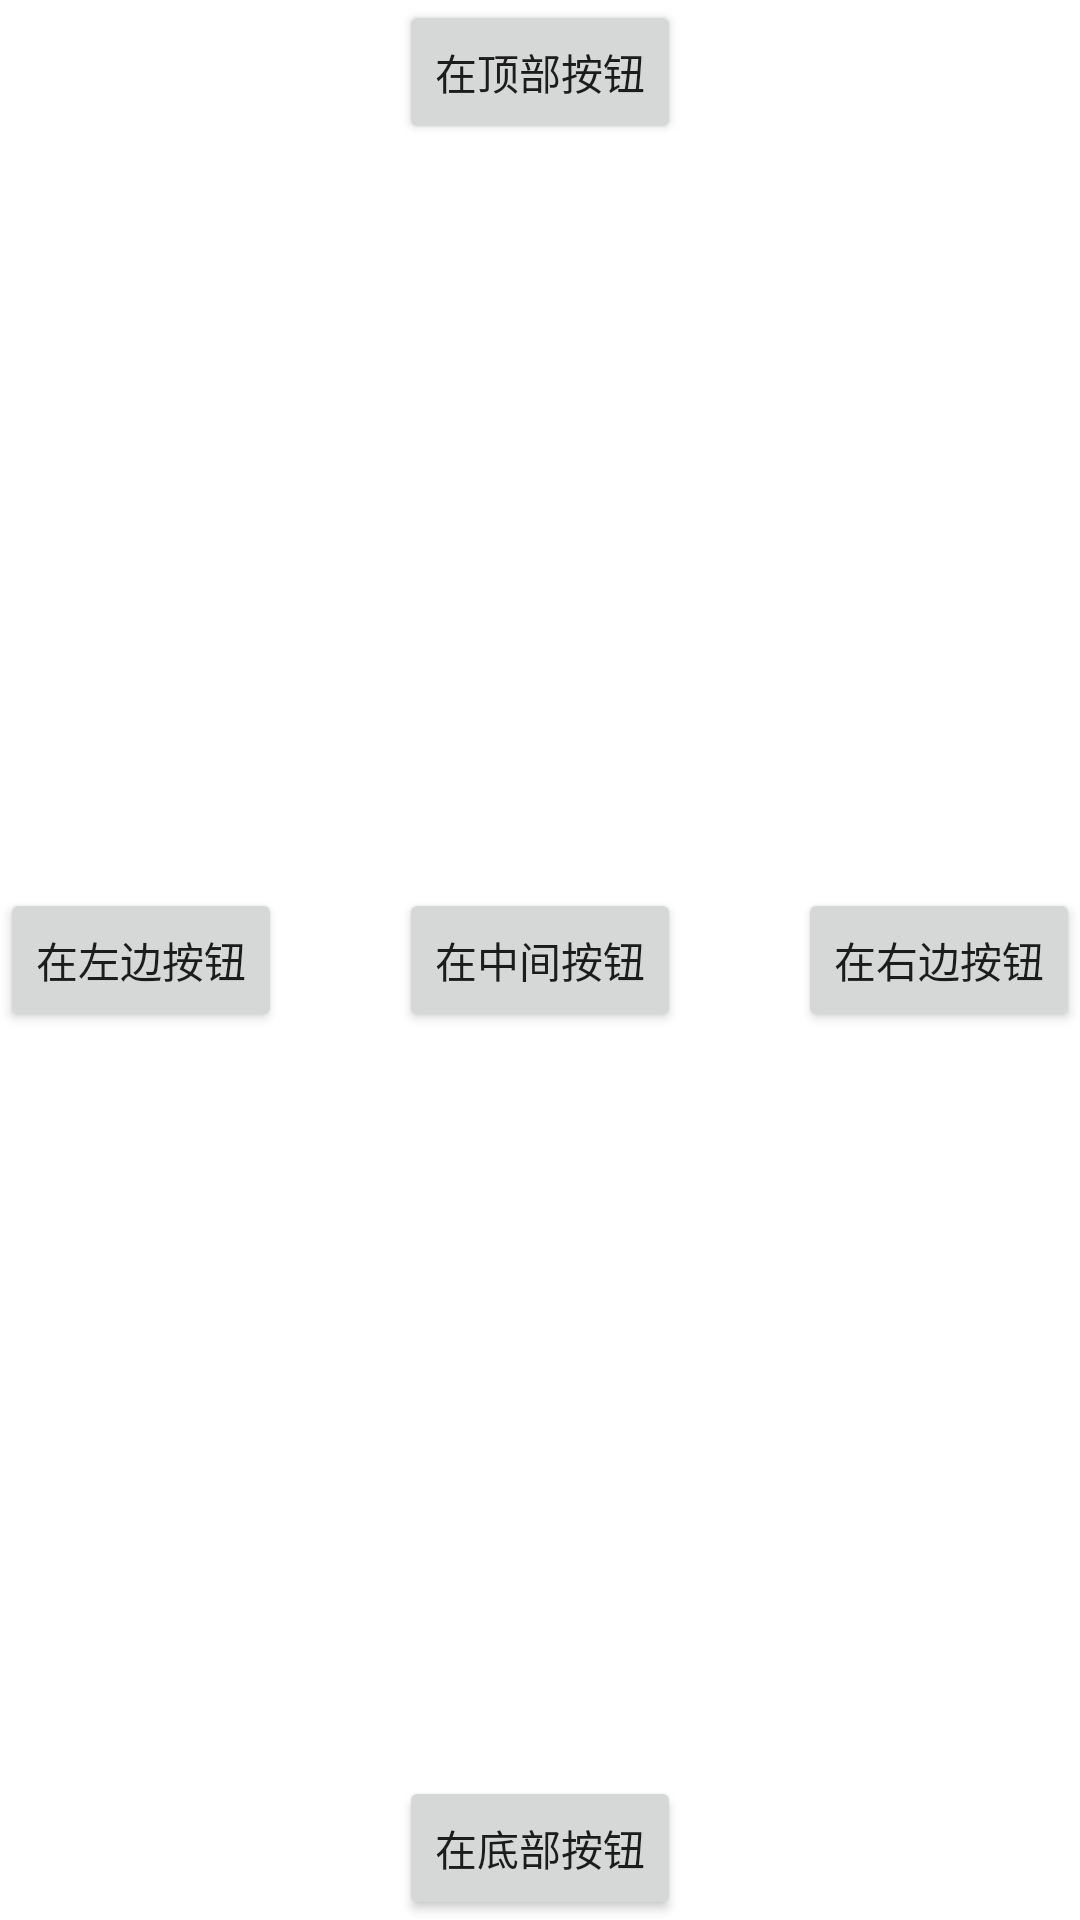

Here is an Android app screen rendered from its layout file. Give the layout XML and the strings, colors and styles it references.
<!-- AndroidManifest.xml: application theme Theme.TransitionEffect -->
<!-- res/layout/activity_enter_transition.xml -->
<?xml version="1.0" encoding="utf-8"?>
<androidx.constraintlayout.widget.ConstraintLayout xmlns:android="http://schemas.android.com/apk/res/android"
    xmlns:app="http://schemas.android.com/apk/res-auto"
    xmlns:tools="http://schemas.android.com/tools"
    android:layout_width="match_parent"
    android:layout_height="match_parent"
    tools:context=".EnterTransitionActivity">
    <Button
        android:layout_width="wrap_content"
        android:layout_height="wrap_content"
        app:layout_constraintTop_toTopOf="parent"
        app:layout_constraintStart_toStartOf="parent"
        app:layout_constraintEnd_toEndOf="parent"
        android:text="在顶部按钮"/>
    <Button
        android:layout_width="wrap_content"
        android:layout_height="wrap_content"
        app:layout_constraintTop_toTopOf="parent"
        app:layout_constraintBottom_toBottomOf="parent"
        app:layout_constraintStart_toStartOf="parent"
        app:layout_constraintEnd_toEndOf="parent"
        android:text="在中间按钮"/>

    <Button
        android:layout_width="wrap_content"
        android:layout_height="wrap_content"
        app:layout_constraintStart_toStartOf="parent"
        app:layout_constraintTop_toTopOf="parent"
        app:layout_constraintBottom_toBottomOf="parent"
        android:text="在左边按钮"/>

    <Button
        android:layout_width="wrap_content"
        android:layout_height="wrap_content"
        app:layout_constraintEnd_toEndOf="parent"
        app:layout_constraintTop_toTopOf="parent"
        app:layout_constraintBottom_toBottomOf="parent"
        android:text="在右边按钮"/>
    <Button
        android:layout_width="wrap_content"
        android:layout_height="wrap_content"
        app:layout_constraintStart_toStartOf="parent"
        app:layout_constraintEnd_toEndOf="parent"
        app:layout_constraintBottom_toBottomOf="parent"
        android:text="在底部按钮"/>
</androidx.constraintlayout.widget.ConstraintLayout>
<!-- resources referenced by this layout -->
<resources>
  <style name="Theme.TransitionEffect" parent="Theme.MaterialComponents.DayNight.DarkActionBar">
          
          <item name="colorPrimary">@color/purple_500</item>
          <item name="colorPrimaryVariant">@color/purple_700</item>
          <item name="colorOnPrimary">@color/white</item>
          
          <item name="colorSecondary">@color/teal_200</item>
          <item name="colorSecondaryVariant">@color/teal_700</item>
          <item name="colorOnSecondary">@color/black</item>
          
          <item name="android:statusBarColor" tools:targetApi="l">?attr/colorPrimaryVariant</item>
          
      </style>
  <!-- not gathered from this repository: default colours our renderer supplied (Android Studio template values) -->
  <color name="purple_500">#FF6200EE</color>
  <color name="purple_700">#FF3700B3</color>
  <color name="teal_200">#FF03DAC5</color>
  <color name="teal_700">#FF018786</color>
  <color name="black">#FF000000</color>
  <color name="white">#FFFFFFFF</color>
</resources>
